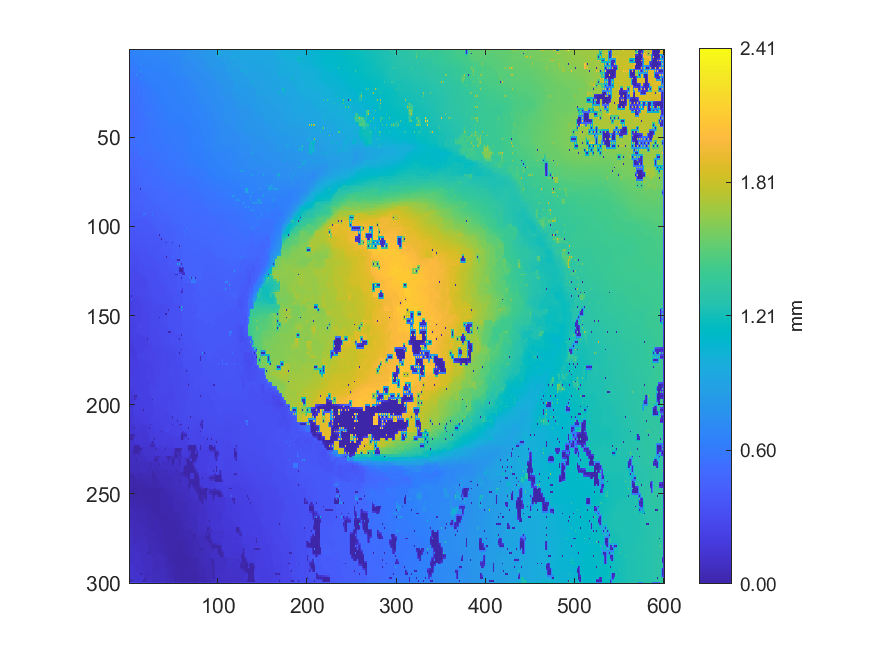

The table this chart was drawn from, first rows:
0.64110204127041, 0.640421391264131, 0.656577526051236, 0.657805560745803, 0.662105670586875, 0.662096696157058, 0.66612703482884, 0.665122533376562, 0.665265016279751, 0.66539848334705, 0.669342248974578, 0.668570089002648, 0.678785623911672, 0.675663569931563, 0.684886544968295, 0.682052957223011, 0.686246271552898, 0.685382928708042, 0.686954907798188, 0.686996410007463, 0.689151167073979, 0.688353972056997, 0.68937544764569, 0.689040653884504
0.6399, 0.64, 0.6575, 0.6588, 0.6608, 0.6618, 0.6635, 0.6638, 0.6642, 0.6649, 0.6665, 0.6677, 0.6696, 0.6726, 0.6748, 0.6786, 0.6818, 0.6828, 0.6841, 0.6849, 0.6861, 0.6865, 0.6873, 0.6874
0.6387, 0.6398, 0.6569, 0.6587, 0.6601, 0.6608, 0.6622, 0.6622, 0.6625, 0.6632, 0.6639, 0.6663, 0.6686, 0.6706, 0.6731, 0.6758, 0.6795, 0.68, 0.6818, 0.6823, 0.6841, 0.6842, 0.6861, 0.6852
0.6389, 0.6407, 0.6446, 0.648, 0.6519, 0.6548, 0.6576, 0.6599, 0.6598, 0.6611, 0.663, 0.6647, 0.6663, 0.6682, 0.6702, 0.672, 0.6737, 0.6759, 0.6776, 0.6785, 0.6787, 0.6802, 0.6806, 0.6814
0.6369, 0.6392, 0.6394, 0.6469, 0.6523, 0.652, 0.6485, 0.6522, 0.655, 0.6585, 0.6622, 0.6635, 0.6635, 0.666, 0.6676, 0.6685, 0.6687, 0.6723, 0.6752, 0.6753, 0.6761, 0.6747, 0.6736, 0.6749
0.6381, 0.6395, 0.641, 0.6444, 0.6528, 0.6524, 0.6514, 0.6525, 0.6532, 0.6545, 0.6557, 0.6583, 0.6612, 0.6633, 0.6645, 0.6657, 0.6675, 0.6696, 0.6704, 0.6714, 0.6711, 0.6717, 0.6719, 0.6725
0.6149, 0.6257, 0.6273, 0.6321, 0.8248, 0.6418, 0.634, 0.6423, 0.6506, 0.6522, 0.6511, 0.6498, 0.6495, 0.6551, 0.6569, 0.6622, 0.6657, 0.6681, 0.6689, 0.6686, 0.6682, 0.6687, 0.6701, 0.6695
0.6198, 0.6242, 0.6268, 0.6293, 0.6317, 0.6339, 0.6359, 0.6395, 0.6425, 0.6446, 0.646, 0.6484, 0.6506, 0.6536, 0.6555, 0.6595, 0.6613, 0.6624, 0.6631, 0.6646, 0.6654, 0.6654, 0.6655, 0.6662
0.6138, 0.6123, 0.6094, 0.6176, 0.6217, 0.6227, 0.6237, 0.6251, 0.6274, 0.6349, 0.6442, 0.6465, 0.7564, 0.6527, 0.6517, 0.6491, 0.6493, 0.6559, 0.6623, 0.6623, 0.66, 0.6615, 0.6627, 0.6628
0.6151, 0.6132, 0.6115, 0.6143, 0.6173, 0.62, 0.6226, 0.6243, 0.6262, 0.6293, 0.6324, 0.6352, 0.6375, 0.6404, 0.6434, 0.646, 0.6479, 0.6485, 0.65, 0.6522, 0.6558, 0.6584, 0.6599, 0.6603
0.5913, 0.5986, 0.6087, 0.6102, 0.6103, 0.6122, 0.6142, 0.6207, 0.6241, 0.6247, 0.6255, 0.6298, 0.6367, 0.6402, 0.6438, 0.6443, 0.6437, 0.6462, 0.6496, 0.6509, 0.6532, 0.6564, 0.6588, 0.6579
0.5856, 0.5887, 0.5924, 0.5966, 0.6011, 0.6059, 0.6109, 0.6158, 0.62, 0.623, 0.6247, 0.6284, 0.6379, 0.6388, 0.6414, 0.6434, 0.644, 0.6446, 0.6456, 0.6479, 0.6506, 0.651, 0.6513, 0.6544
0.5835, 0.585, 0.5865, 0.5913, 0.5963, 0.5966, 0.597, 0.6016, 0.6046, 0.6065, 0.6085, 0.6135, 0.848, 0.6352, 0.6313, 0.6337, 0.6363, 0.6406, 0.6432, 0.6434, 0.6433, 0.6453, 0.6488, 0.6525
0.5819, 0.5848, 0.5874, 0.5904, 0.5931, 0.5953, 0.5971, 0.5991, 0.6055, 0.6066, 0.6083, 0.613, 0.6172, 0.6203, 0.6244, 0.6285, 0.6326, 0.6364, 0.6393, 0.6407, 0.6412, 0.6428, 0.6444, 0.6449
0.578, 0.5753, 0.5742, 0.5737, 0.5743, 0.5736, 0.5744, 0.5846, 0.8389, 0.6061, 0.6057, 0.6072, 0.6087, 0.6186, 0.6201, 0.6201, 0.6204, 0.6322, 0.6386, 0.6384, 0.6381, 0.6399, 0.6419, 0.642
0.5765, 0.5738, 0.5727, 0.5725, 0.5727, 0.5725, 0.5729, 0.5785, 0.5833, 0.5886, 0.5938, 0.5987, 0.6121, 0.6151, 0.6179, 0.6194, 0.6196, 0.6277, 0.6324, 0.6337, 0.635, 0.6369, 0.6392, 0.6399
0.5689, 0.5698, 0.5702, 0.5708, 0.5717, 0.5711, 0.5707, 0.5708, 0.571, 0.5792, 0.5823, 0.587, 0.8426, 0.6114, 0.6074, 0.615, 0.6188, 0.6239, 0.6307, 0.6311, 0.6315, 0.6333, 0.6331, 0.6372
0.5668, 0.5673, 0.5678, 0.5686, 0.5696, 0.5695, 0.5697, 0.5706, 0.5724, 0.576, 0.5792, 0.582, 0.5862, 0.5936, 0.5993, 0.607, 0.6132, 0.6182, 0.6255, 0.6282, 0.6302, 0.6317, 0.6327, 0.6353
0.5645, 0.5647, 0.5648, 0.5661, 0.5686, 0.5675, 0.5678, 0.5693, 0.5719, 0.5731, 0.5732, 0.5793, 0.5827, 0.5928, 0.5944, 0.5957, 0.5977, 0.6102, 0.6225, 0.6257, 0.6295, 0.6305, 0.6302, 0.6333
0.5632, 0.5622, 0.5621, 0.5626, 0.5633, 0.564, 0.5652, 0.5667, 0.57, 0.5712, 0.5728, 0.5759, 0.5793, 0.5905, 0.5945, 0.595, 0.5958, 0.6004, 0.6042, 0.6088, 0.6135, 0.6182, 0.6219, 0.6252
0.5547, 0.5583, 0.5588, 0.5588, 0.5574, 0.5602, 0.562, 0.5624, 0.5614, 0.5691, 0.5708, 0.5723, 0.5715, 0.5877, 0.594, 0.5939, 0.5949, 0.5978, 0.6002, 0.6, 0.6016, 0.6031, 0.6064, 0.6212
0.557, 0.5573, 0.5563, 0.5563, 0.5563, 0.5575, 0.5591, 0.5594, 0.5611, 0.5655, 0.5681, 0.5711, 0.5729, 0.5843, 0.5865, 0.5918, 0.5942, 0.5959, 0.5975, 0.5984, 0.6, 0.6017, 0.6038, 0.6079
0.5436, 0.5498, 0.5528, 0.5537, 0.554, 0.5545, 0.5536, 0.5554, 0.5557, 0.564, 0.5651, 0.5711, 0.5759, 0.5787, 0.5789, 0.588, 0.5943, 0.5942, 0.5956, 0.5961, 0.596, 0.6004, 0.6037, 0.6065
0.5496, 0.549, 0.5505, 0.5517, 0.5526, 0.5528, 0.5526, 0.5531, 0.5532, 0.5615, 0.5679, 0.5707, 0.5731, 0.5754, 0.5766, 0.5851, 0.5874, 0.5912, 0.5935, 0.5946, 0.5958, 0.5984, 0.602, 0.6044
0.5401, 0.541, 0.5402, 0.5498, 0.5516, 0.5516, 0.551, 0.5515, 0.5505, 0.5591, 0.691, 0.5705, 0.5702, 0.5732, 0.5756, 0.5831, 0.5846, 0.5905, 0.5928, 0.5931, 0.5944, 0.5955, 0.595, 0.6024
0.5394, 0.5403, 0.5417, 0.5459, 0.5498, 0.5506, 0.5511, 0.5514, 0.5514, 0.5573, 0.563, 0.5645, 0.5684, 0.5716, 0.5735, 0.5803, 0.5865, 0.5883, 0.5897, 0.5907, 0.5924, 0.5946, 0.5962, 0.5991
0.5376, 0.539, 0.5401, 0.5421, 0.5509, 0.5499, 0.5513, 0.5517, 0.5523, 0.5565, 0.5614, 0.5619, 0.5615, 0.5609, 0.5601, 0.5782, 0.5868, 0.5868, 0.5869, 0.588, 0.5868, 0.5943, 0.596, 0.5973
0.537, 0.5377, 0.5387, 0.5404, 0.5432, 0.547, 0.5502, 0.5516, 0.5534, 0.5557, 0.5581, 0.56, 0.5611, 0.561, 0.5612, 0.5763, 0.5788, 0.5851, 0.5866, 0.5875, 0.5886, 0.5921, 0.5949, 0.5964
0.5355, 0.5361, 0.5368, 0.5382, 0.5385, 0.5448, 0.5511, 0.5512, 0.5536, 0.5553, 0.5553, 0.5591, 0.5615, 0.5613, 0.5628, 0.5743, 0.574, 0.5845, 0.5867, 0.5871, 0.5878, 0.5911, 0.5944, 0.5956
0.5334, 0.5344, 0.5357, 0.5373, 0.5394, 0.5426, 0.5462, 0.548, 0.556, 0.5561, 0.5568, 0.5581, 0.5594, 0.5597, 0.5603, 0.5722, 0.5729, 0.5839, 0.585, 0.5859, 0.5873, 0.5896, 0.5928, 0.5943
0.53, 0.5323, 0.5339, 0.536, 0.5388, 0.5395, 0.5388, 0.5454, 0.5582, 0.5568, 0.5574, 0.5576, 0.5577, 0.5587, 0.5587, 0.569, 0.5724, 0.5819, 0.5834, 0.5842, 0.5852, 0.5877, 0.5922, 0.5931
0.5295, 0.5305, 0.5318, 0.5338, 0.5361, 0.5375, 0.5389, 0.542, 0.5472, 0.5532, 0.5549, 0.5563, 0.558, 0.5584, 0.5589, 0.5647, 0.5764, 0.5792, 0.5805, 0.5817, 0.5832, 0.5857, 0.5884, 0.5905
0.5279, 0.5286, 0.5286, 0.5316, 0.534, 0.5355, 0.537, 0.5367, 0.5354, 0.5515, 0.5524, 0.5549, 0.5594, 0.5587, 0.5597, 0.5606, 0.5772, 0.5778, 0.5774, 0.5792, 0.5781, 0.5839, 0.5852, 0.5882
0.5267, 0.5272, 0.5279, 0.5293, 0.5316, 0.5329, 0.5345, 0.5352, 0.5354, 0.5488, 0.549, 0.5547, 0.5572, 0.5574, 0.5578, 0.5577, 0.576, 0.577, 0.5783, 0.579, 0.5798, 0.582, 0.584, 0.586
0.525, 0.5258, 0.5259, 0.5268, 0.5259, 0.5305, 0.5325, 0.5344, 0.5356, 0.5454, 0.5444, 0.5521, 0.5575, 0.5561, 0.5567, 0.5559, 0.5737, 0.5757, 0.5794, 0.5787, 0.5794, 0.5807, 0.5821, 0.5843
0.5246, 0.5247, 0.5249, 0.5253, 0.5261, 0.5289, 0.5315, 0.5338, 0.5375, 0.5429, 0.5464, 0.5495, 0.5512, 0.5529, 0.5542, 0.554, 0.5654, 0.5757, 0.5758, 0.5766, 0.5773, 0.579, 0.5818, 0.5836
0.524, 0.5238, 0.5233, 0.5239, 0.5237, 0.5277, 0.5301, 0.5318, 0.5394, 0.5407, 0.5488, 0.5484, 0.5493, 0.5504, 0.5497, 0.5515, 0.5533, 0.5745, 0.5735, 0.5743, 0.5737, 0.5768, 0.7804, 0.5834
0.5244, 0.5228, 0.5224, 0.523, 0.5244, 0.5265, 0.5288, 0.5301, 0.5394, 0.5402, 0.5421, 0.5455, 0.5478, 0.549, 0.5499, 0.5505, 0.5512, 0.573, 0.5725, 0.5729, 0.5736, 0.5752, 0.5772, 0.5817
0.5214, 0.5208, 0.52, 0.5219, 0.5237, 0.5256, 0.5275, 0.5286, 0.5395, 0.5388, 0.5395, 0.5437, 0.5467, 0.5484, 0.5498, 0.5497, 0.5498, 0.5708, 0.57, 0.5711, 0.5723, 0.5733, 0.5748, 0.5814
0.5195, 0.5185, 0.5184, 0.5201, 0.5223, 0.5237, 0.5256, 0.5277, 0.5318, 0.5358, 0.5385, 0.5415, 0.5459, 0.5472, 0.5483, 0.5485, 0.5485, 0.5684, 0.568, 0.5687, 0.5694, 0.5707, 0.5728, 0.5815
0.5145, 0.5156, 0.5147, 0.5186, 0.521, 0.5221, 0.5223, 0.5249, 0.5254, 0.5338, 0.5372, 0.5381, 0.5475, 0.5467, 0.5469, 0.5479, 0.5472, 0.5654, 0.5646, 0.566, 0.5657, 0.5673, 0.5636, 0.58
0.5147, 0.5148, 0.5153, 0.5173, 0.5194, 0.5207, 0.5221, 0.524, 0.526, 0.5304, 0.5333, 0.5362, 0.5401, 0.5449, 0.5466, 0.549, 0.5499, 0.5622, 0.5625, 0.565, 0.5664, 0.5688, 0.5737, 0.578
0.5141, 0.5143, 0.5142, 0.5164, 0.5178, 0.5199, 0.5207, 0.5233, 0.5244, 0.5279, 0.5293, 0.5343, 0.5345, 0.5467, 0.5454, 0.5517, 0.5537, 0.5579, 0.5581, 0.5649, 0.5659, 0.5671, 0.5792, 0.5783
0.5138, 0.5139, 0.5145, 0.5156, 0.5172, 0.5192, 0.5214, 0.5232, 0.5248, 0.5264, 0.5268, 0.5342, 0.5341, 0.5496, 0.5501, 0.5525, 0.5545, 0.5575, 0.5603, 0.5635, 0.5652, 0.5664, 0.5769, 0.5772
0.5138, 0.5139, 0.5138, 0.5151, 0.5152, 0.5192, 0.5215, 0.5236, 0.5245, 0.5263, 0.5242, 0.535, 0.5343, 0.5515, 0.5526, 0.5533, 0.5542, 0.5569, 0.5623, 0.5633, 0.5652, 0.5661, 0.5747, 0.5754
0.5133, 0.514, 0.5147, 0.5153, 0.5162, 0.5189, 0.5218, 0.5243, 0.5267, 0.5296, 0.5341, 0.537, 0.5393, 0.5526, 0.5531, 0.5539, 0.555, 0.5582, 0.5611, 0.5627, 0.5641, 0.5668, 0.5706, 0.5729
0.5047, 0.5147, 0.5153, 0.5156, 0.5152, 0.519, 0.5217, 0.5257, 0.5276, 0.5317, 0.5386, 0.5403, 0.5424, 0.5526, 0.5532, 0.5542, 0.5539, 0.5595, 0.5618, 0.5621, 0.5623, 0.5658, 0.5689, 0.5705
0.5145, 0.5149, 0.5157, 0.5165, 0.5172, 0.5186, 0.5197, 0.5283, 0.5292, 0.535, 0.5396, 0.5438, 0.5457, 0.5519, 0.5543, 0.556, 0.5577, 0.5601, 0.5616, 0.5625, 0.5631, 0.5653, 0.5669, 0.5687
0.5152, 0.5155, 0.5161, 0.518, 0.5182, 0.5185, 0.5183, 0.53, 0.5313, 0.539, 0.54, 0.5471, 0.5559, 0.5548, 0.5561, 0.5578, 0.5615, 0.5613, 0.5632, 0.5626, 0.5635, 0.5644, 0.5663, 0.5667
0.5158, 0.516, 0.5173, 0.5209, 0.5236, 0.5256, 0.5275, 0.5307, 0.5322, 0.542, 0.5438, 0.5514, 0.5551, 0.5555, 0.5565, 0.5581, 0.5601, 0.5611, 0.5621, 0.5627, 0.5631, 0.5643, 0.5651, 0.5663
0.5078, 0.5159, 0.5163, 0.5253, 0.5269, 0.527, 0.5366, 0.5334, 0.5352, 0.5451, 0.5555, 0.5545, 0.5559, 0.5559, 0.5565, 0.5579, 0.5601, 0.5606, 0.5626, 0.562, 0.5635, 0.5635, 0.5654, 0.5654
0.5272, 0.5284, 0.529, 0.5281, 0.5285, 0.529, 0.5317, 0.5317, 0.5412, 0.5484, 0.5553, 0.555, 0.5556, 0.5555, 0.556, 0.5571, 0.5584, 0.5593, 0.56, 0.5607, 0.5611, 0.5629, 0.5641, 0.5654
0.5285, 0.529, 0.5304, 0.5294, 0.5298, 0.5293, 0.5297, 0.5302, 0.5536, 0.5522, 0.555, 0.5548, 0.5557, 0.5548, 0.5546, 0.5559, 0.5577, 0.5578, 0.5585, 0.5588, 0.5589, 0.5614, 0.5648, 0.5646
0.5279, 0.5287, 0.5297, 0.5292, 0.5289, 0.5287, 0.5287, 0.5294, 0.5516, 0.5517, 0.5527, 0.553, 0.5533, 0.5532, 0.5534, 0.5543, 0.5553, 0.5563, 0.5573, 0.5584, 0.5595, 0.5611, 0.5626, 0.5637
0.5271, 0.5283, 0.5302, 0.5288, 0.5278, 0.5279, 0.527, 0.5296, 0.5496, 0.5507, 0.5508, 0.5516, 0.5508, 0.5514, 0.5514, 0.5525, 0.5531, 0.5546, 0.5566, 0.5574, 0.5607, 0.56, 0.5621, 0.562
0.5262, 0.5273, 0.5275, 0.5281, 0.5281, 0.5282, 0.5284, 0.53, 0.5331, 0.5368, 0.5411, 0.5452, 0.5487, 0.5501, 0.5506, 0.551, 0.5514, 0.5526, 0.5537, 0.5545, 0.5549, 0.5567, 0.5581, 0.5597
0.5059, 0.5126, 0.5145, 0.521, 0.5283, 0.5284, 0.5286, 0.5292, 0.529, 0.5287, 0.5293, 0.5371, 0.5484, 0.5494, 0.5495, 0.5496, 0.549, 0.5502, 0.5514, 0.5517, 0.5521, 0.5534, 0.5546, 0.557
0.508, 0.5108, 0.5138, 0.5161, 0.5184, 0.5206, 0.523, 0.5251, 0.5267, 0.5275, 0.5286, 0.5305, 0.549, 0.5493, 0.5492, 0.5487, 0.5481, 0.5481, 0.5483, 0.549, 0.5495, 0.5508, 0.5528, 0.5541
0.5073, 0.5084, 0.5064, 0.5095, 0.5115, 0.512, 0.5119, 0.5191, 0.5251, 0.5257, 0.5242, 0.5276, 0.6295, 0.5922, 0.628, 0.5476, 0.5464, 0.5455, 0.5448, 0.5462, 0.5464, 0.5474, 0.5468, 0.5505
0.5085, 0.5088, 0.5087, 0.5101, 0.5114, 0.5122, 0.5131, 0.515, 0.5168, 0.5209, 0.5248, 0.5285, 0.5321, 0.535, 0.5372, 0.5388, 0.5401, 0.5426, 0.5436, 0.5446, 0.5449, 0.5456, 0.5464, 0.5482
0.4929, 0.4916, 0.4916, 0.4908, 0.4908, 0.49, 0.4895, 0.5092, 0.5145, 0.5137, 0.5132, 0.5108, 0.5116, 0.5133, 0.515, 0.5283, 0.5386, 0.5412, 0.5422, 0.5433, 0.5428, 0.5435, 0.5451, 0.5456
... 239 more rows
